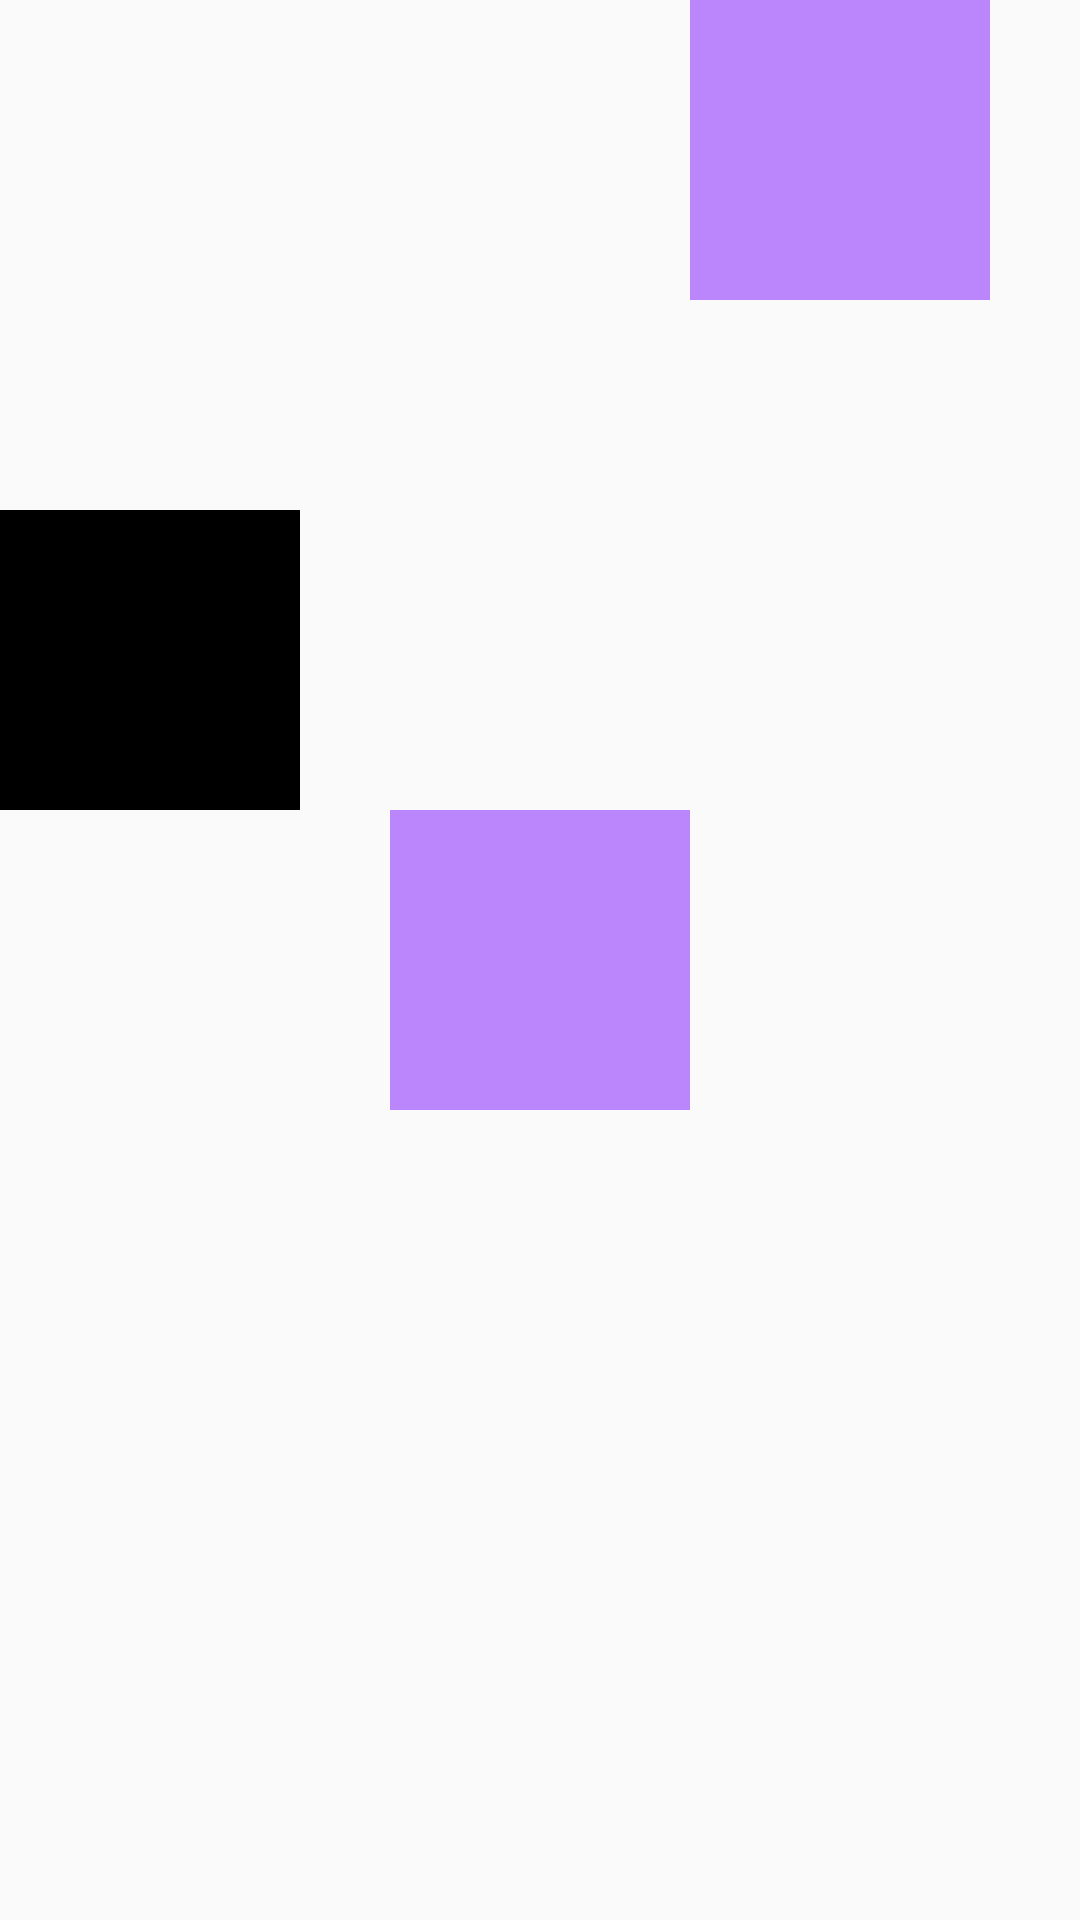

Produce the Android XML layout that renders to this screen, including the resource entries it uses.
<!-- AndroidManifest.xml: application theme Theme.FastCampTest -->
<!-- res/layout/relavtivelayout2.xml -->
<?xml version="1.0" encoding="utf-8"?>

<RelativeLayout xmlns:android="http://schemas.android.com/apk/res/android"
    android:layout_width="match_parent"
    android:layout_height="match_parent">


    <TextView
        android:id="@+id/name"
        android:layout_width="100dp"
        android:layout_height="100dp"
        android:layout_centerInParent="true"
        android:background="@color/purple_200" />

    <TextView
        android:layout_width="100dp"
        android:layout_height="100dp"
        android:layout_above="@id/name"
        android:background="@color/black"/>


    <TextView
        android:layout_width="100dp"
        android:layout_height="100dp"
        android:layout_toRightOf="@id/name"
        android:background="@color/purple_200"/>


</RelativeLayout>
<!-- resources referenced by this layout -->
<resources>
  <color name="black">#FF000000</color>
  <color name="purple_200">#FFBB86FC</color>
  <style name="Theme.FastCampTest" parent="Theme.AppCompat.DayNight.DarkActionBar">
          
          <item name="colorPrimary">@color/purple_500</item>
          <item name="colorPrimaryVariant">@color/purple_700</item>
          <item name="colorOnPrimary">@color/white</item>
          
          <item name="colorSecondary">@color/teal_200</item>
          <item name="colorSecondaryVariant">@color/teal_700</item>
          <item name="colorOnSecondary">@color/black</item>
          
          <item name="android:statusBarColor">?attr/colorPrimaryVariant</item>
          
      </style>
  <color name="purple_500">#FF6200EE</color>
  <color name="purple_700">#FF3700B3</color>
  <color name="white">#FFFFFFFF</color>
  <color name="teal_200">#FF03DAC5</color>
  <color name="teal_700">#FF018786</color>
</resources>
